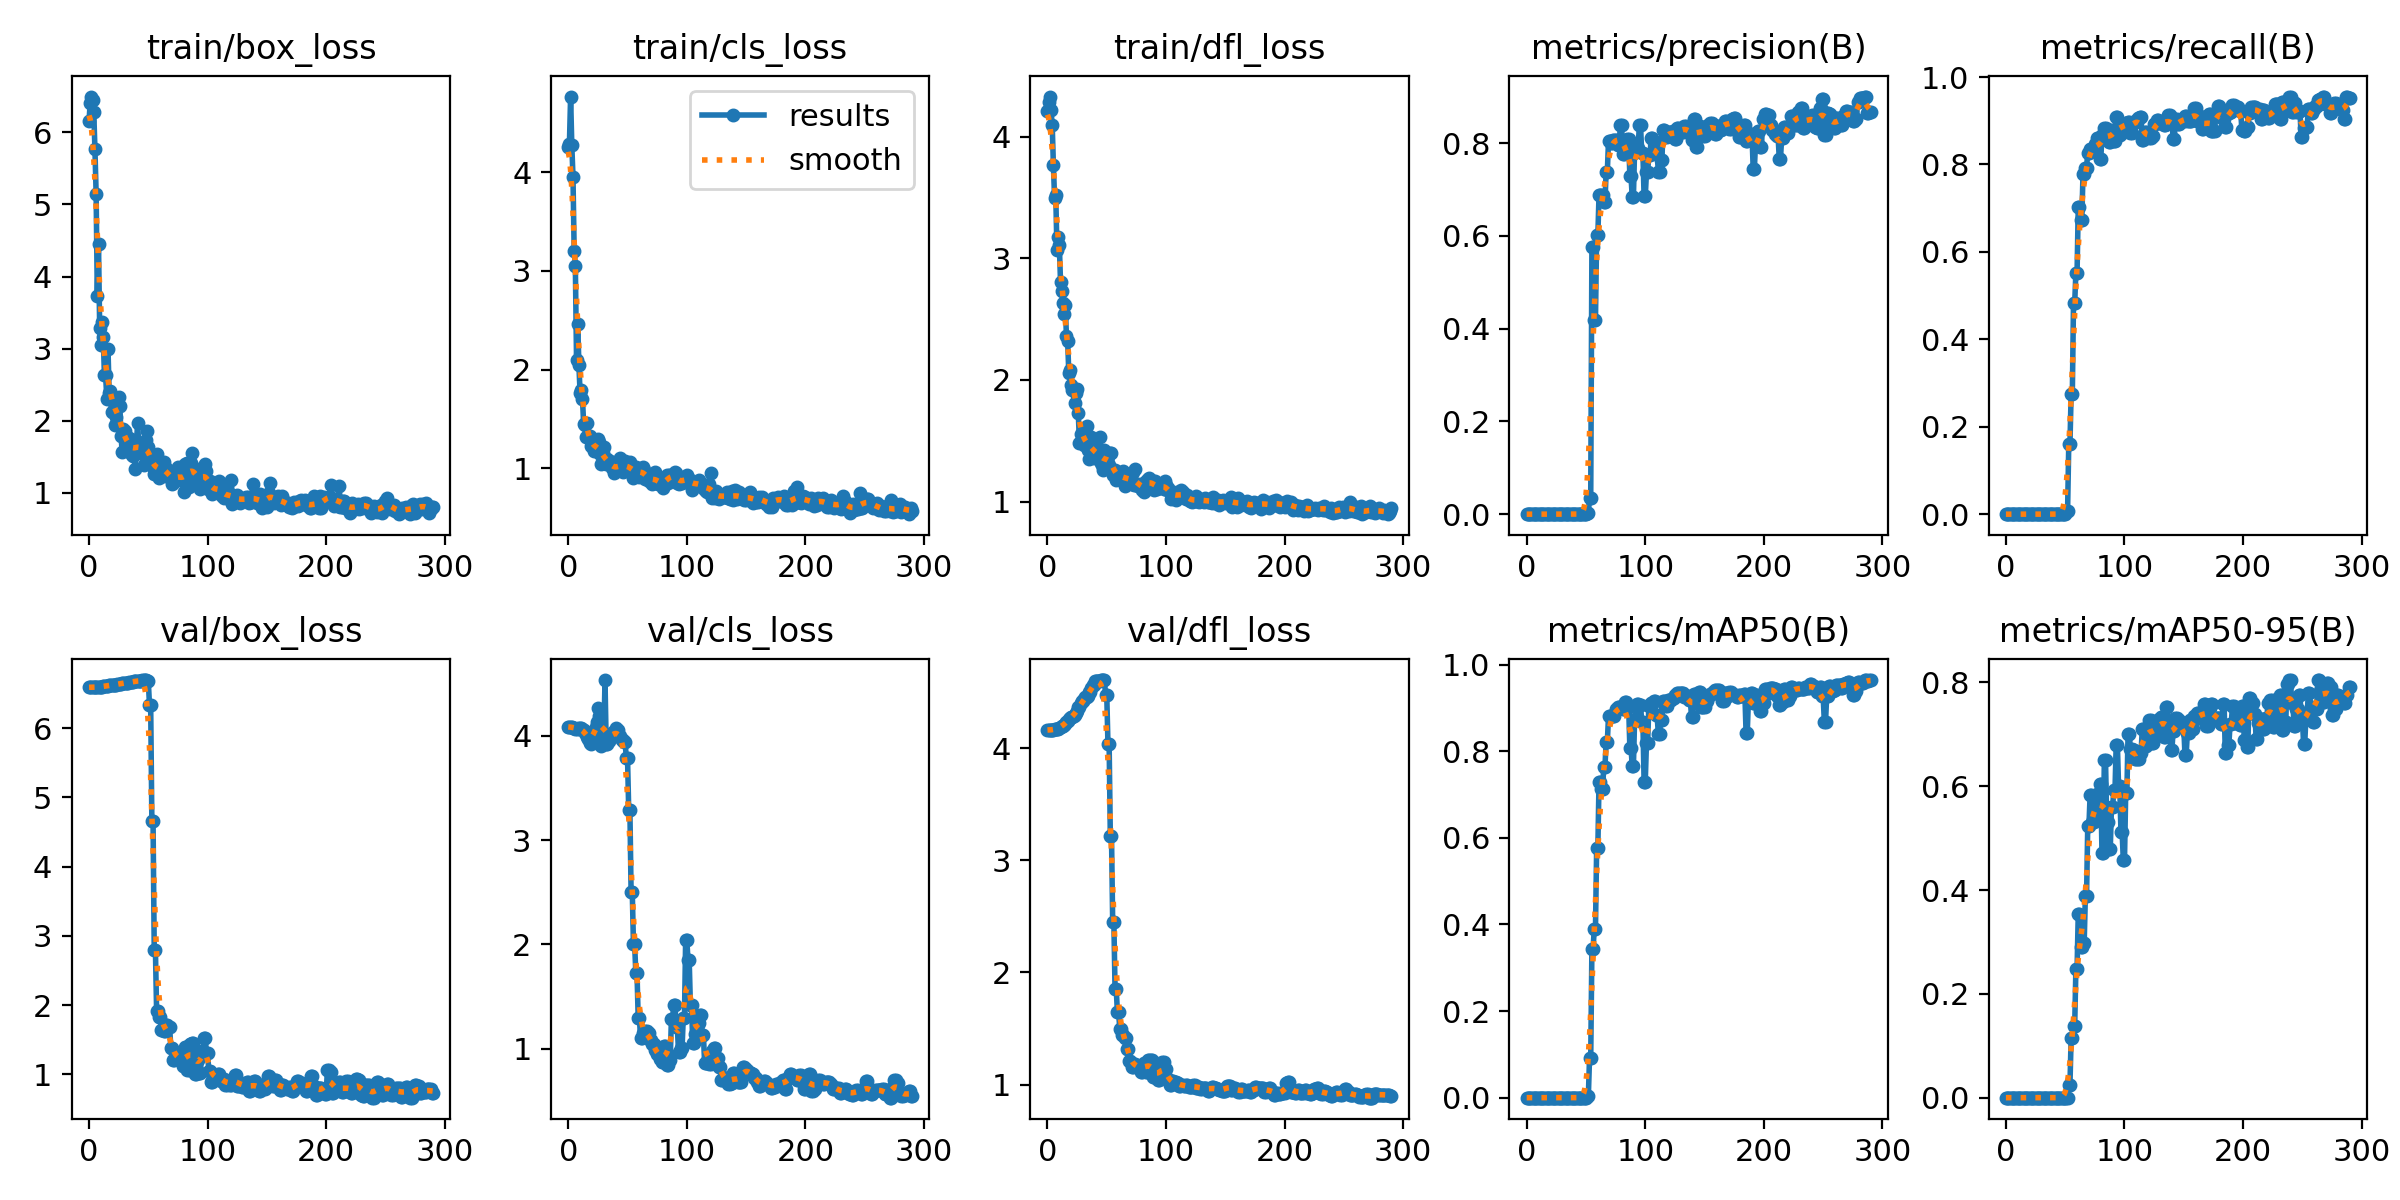

Data behind this chart, as committed beside it:
epoch, train/box_loss, train/cls_loss, train/dfl_loss, metrics/precision(B), metrics/recall(B), metrics/mAP50(B), metrics/mAP50-95(B), val/box_loss, val/cls_loss, val/dfl_loss, lr/pg0, lr/pg1, lr/pg2
0, 6.157, 4.26, 4.208, 0, 0, 0, 0, 6.59, 4.088, 4.16, 2e-05, 2e-05, 2e-05
1, 6.411, 4.289, 4.284, 0, 0, 0, 0, 6.59, 4.088, 4.161, 5.9941e-05, 5.9941e-05, 5.9941e-05
2, 6.498, 4.767, 4.33, 0, 0, 0, 0, 6.59, 4.088, 4.162, 9.9802e-05, 9.9802e-05, 9.9802e-05
3, 6.449, 4.275, 4.217, 0, 0, 0, 0, 6.59, 4.088, 4.164, 0.0001396, 0.0001396, 0.0001396
4, 6.285, 3.955, 4.098, 0, 0, 0, 0, 6.59, 4.078, 4.163, 0.0001793, 0.0001793, 0.0001793
5, 5.765, 3.204, 3.767, 0, 0, 0, 0, 6.591, 4.072, 4.164, 0.0002189, 0.0002189, 0.0002189
6, 5.151, 3.046, 3.494, 0, 0, 0, 0, 6.593, 4.069, 4.167, 0.0002585, 0.0002585, 0.0002585
7, 3.727, 2.101, 3.517, 0, 0, 0, 0, 6.593, 4.069, 4.169, 0.0002979, 0.0002979, 0.0002979
8, 4.446, 2.46, 3.071, 0, 0, 0, 0, 6.595, 4.075, 4.171, 0.0003373, 0.0003373, 0.0003373
9, 3.279, 2.043, 3.176, 0, 0, 0, 0, 6.596, 4.069, 4.175, 0.0003766, 0.0003766, 0.0003766
10, 3.054, 1.761, 3.112, 0, 0, 0, 0, 6.599, 4.072, 4.18, 0.0004158, 0.0004158, 0.0004158
11, 3.368, 1.794, 2.809, 0, 0, 0, 0, 6.601, 4.07, 4.188, 0.000455, 0.000455, 0.000455
12, 3.159, 1.704, 2.733, 0, 0, 0, 0, 6.602, 4.065, 4.194, 0.0004941, 0.0004941, 0.0004941
13, 2.63, 1.449, 2.636, 0, 0, 0, 0, 6.606, 4.06, 4.2, 0.000533, 0.000533, 0.000533
14, 2.634, 1.436, 2.544, 0, 0, 0, 0, 6.606, 4.022, 4.207, 0.000572, 0.000572, 0.000572
15, 2.307, 1.321, 2.619, 0, 0, 0, 0, 6.61, 4.038, 4.217, 0.0006108, 0.0006108, 0.0006108
16, 2.992, 1.456, 2.361, 0, 0, 0, 0, 6.613, 3.991, 4.229, 0.0006496, 0.0006496, 0.0006496
17, 2.387, 1.331, 2.323, 0, 0, 0, 0, 6.617, 3.97, 4.245, 0.0006882, 0.0006882, 0.0006882
18, 2.413, 1.328, 2.058, 0, 0, 0, 0, 6.621, 3.929, 4.26, 0.0007268, 0.0007268, 0.0007268
19, 2.124, 1.223, 2.083, 0, 0, 0, 0, 6.624, 3.924, 4.271, 0.0007653, 0.0007653, 0.0007653
20, 2.293, 1.222, 1.955, 0, 0, 0, 0, 6.625, 3.944, 4.277, 0.0008038, 0.0008038, 0.0008038
21, 2.148, 1.221, 1.917, 0, 0, 0, 0, 6.625, 3.955, 4.282, 0.0008421, 0.0008421, 0.0008421
22, 1.943, 1.17, 1.917, 0, 0, 0, 0, 6.627, 3.979, 4.287, 0.0008804, 0.0008804, 0.0008804
23, 2.057, 1.174, 1.809, 0, 0, 0, 0, 6.629, 4.085, 4.296, 0.0009186, 0.0009186, 0.0009186
24, 2.261, 1.26, 1.896, 0, 0, 0, 0, 6.632, 4.135, 4.311, 0.0009567, 0.0009567, 0.0009567
25, 2.325, 1.301, 1.924, 0, 0, 0, 0, 6.637, 4.268, 4.335, 0.0009947, 0.0009947, 0.0009947
26, 2.197, 1.262, 1.724, 0, 0, 0, 0, 6.643, 4.188, 4.367, 0.001033, 0.001033, 0.001033
27, 1.78, 1.144, 1.48, 0, 0, 0, 0, 6.643, 4.188, 4.367, 0.001071, 0.001071, 0.001071
28, 1.565, 1.039, 1.557, 0, 0, 0, 0, 6.649, 3.906, 4.399, 0.001108, 0.001108, 0.001108
29, 1.891, 1.154, 1.5, 0, 0, 0, 0, 6.652, 3.958, 4.416, 0.001146, 0.001146, 0.001146
30, 1.857, 1.211, 1.558, 0, 0, 0, 0, 6.652, 3.958, 4.416, 0.001184, 0.001184, 0.001184
31, 1.712, 1.062, 1.464, 0, 0, 0, 0, 6.657, 4.535, 4.44, 0.001221, 0.001221, 0.001221
32, 1.582, 1.042, 1.472, 0, 0, 0, 0, 6.658, 3.919, 4.453, 0.001259, 0.001259, 0.001259
33, 1.753, 1.091, 1.62, 0, 0, 0, 0, 6.658, 3.919, 4.453, 0.001296, 0.001296, 0.001296
34, 1.764, 1.047, 1.421, 0, 0, 0, 0, 6.662, 3.947, 4.465, 0.001334, 0.001334, 0.001334
35, 1.654, 1.078, 1.349, 0, 0, 0, 0, 6.667, 3.977, 4.502, 0.001371, 0.001371, 0.001371
36, 1.52, 1.042, 1.457, 0, 0, 0, 0, 6.667, 3.977, 4.502, 0.001408, 0.001408, 0.001408
37, 1.51, 1.007, 1.532, 0, 0, 0, 0, 6.673, 3.992, 4.533, 0.001445, 0.001445, 0.001445
38, 1.734, 1.018, 1.5, 0, 0, 0, 0, 6.677, 4.032, 4.567, 0.001482, 0.001482, 0.001482
39, 1.329, 0.9559, 1.357, 0, 0, 0, 0, 6.677, 4.032, 4.567, 0.001519, 0.001519, 0.001519
40, 1.682, 0.9932, 1.371, 0, 0, 0, 0, 6.681, 4.071, 4.599, 0.001556, 0.001556, 0.001556
41, 1.972, 1.007, 1.355, 0, 0, 0, 0, 6.682, 4.055, 4.6, 0.001593, 0.001593, 0.001593
42, 1.629, 1.012, 1.381, 0, 0, 0, 0, 6.682, 4.055, 4.6, 0.001629, 0.001629, 0.001629
43, 1.545, 1.025, 1.417, 0, 0, 0, 0, 6.684, 4.002, 4.6, 0.001666, 0.001666, 0.001666
44, 1.594, 1.104, 1.528, 0, 0, 0, 0, 6.684, 4.002, 4.6, 0.001703, 0.001703, 0.001703
45, 1.625, 1.042, 1.319, 0, 0, 0, 0, 6.689, 3.957, 4.607, 0.001739, 0.001739, 0.001739
46, 1.388, 0.9662, 1.297, 0, 0, 0, 0, 6.689, 3.957, 4.607, 0.001775, 0.001775, 0.001775
47, 1.599, 0.9855, 1.259, 0, 0, 0, 0, 6.694, 3.937, 4.607, 0.001812, 0.001812, 0.001812
48, 1.728, 1.071, 1.42, 0, 0, 0, 0, 6.694, 3.937, 4.607, 0.001848, 0.001848, 0.001848
49, 1.854, 1.048, 1.365, 0, 0, 0, 0, 6.679, 3.784, 4.476, 0.001884, 0.001884, 0.001884
50, 1.635, 0.9964, 1.329, 0, 0, 0, 0, 6.679, 3.784, 4.476, 0.001901, 0.001901, 0.001901
51, 1.485, 1.009, 1.373, 0.00361, 0.00668, 0.00305, 0.0003, 6.331, 3.288, 4.041, 0.001901, 0.001901, 0.001901
52, 1.426, 1.063, 1.302, 0.00361, 0.00668, 0.00305, 0.0003, 6.331, 3.288, 4.041, 0.001899, 0.001899, 0.001899
53, 1.397, 0.9805, 1.395, 0.03552, 0.1604, 0.0924, 0.02429, 4.662, 2.502, 3.221, 0.001897, 0.001897, 0.001897
54, 1.359, 1.023, 1.403, 0.03552, 0.1604, 0.0924, 0.02429, 4.662, 2.502, 3.221, 0.001895, 0.001895, 0.001895
55, 1.253, 0.898, 1.217, 0.5753, 0.2746, 0.3439, 0.1156, 2.795, 2.001, 2.447, 0.001893, 0.001893, 0.001893
56, 1.331, 0.9434, 1.226, 0.5753, 0.2746, 0.3439, 0.1156, 2.795, 2.001, 2.447, 0.001891, 0.001891, 0.001891
57, 1.543, 1.014, 1.256, 0.4193, 0.4824, 0.3905, 0.1383, 1.92, 1.72, 1.849, 0.001889, 0.001889, 0.001889
58, 1.329, 0.953, 1.175, 0.4193, 0.4824, 0.3905, 0.1383, 1.92, 1.72, 1.849, 0.001887, 0.001887, 0.001887
59, 1.205, 0.9761, 1.215, 0.6015, 0.5523, 0.5758, 0.2472, 1.829, 1.292, 1.643, 0.001885, 0.001885, 0.001885
... 231 more rows
